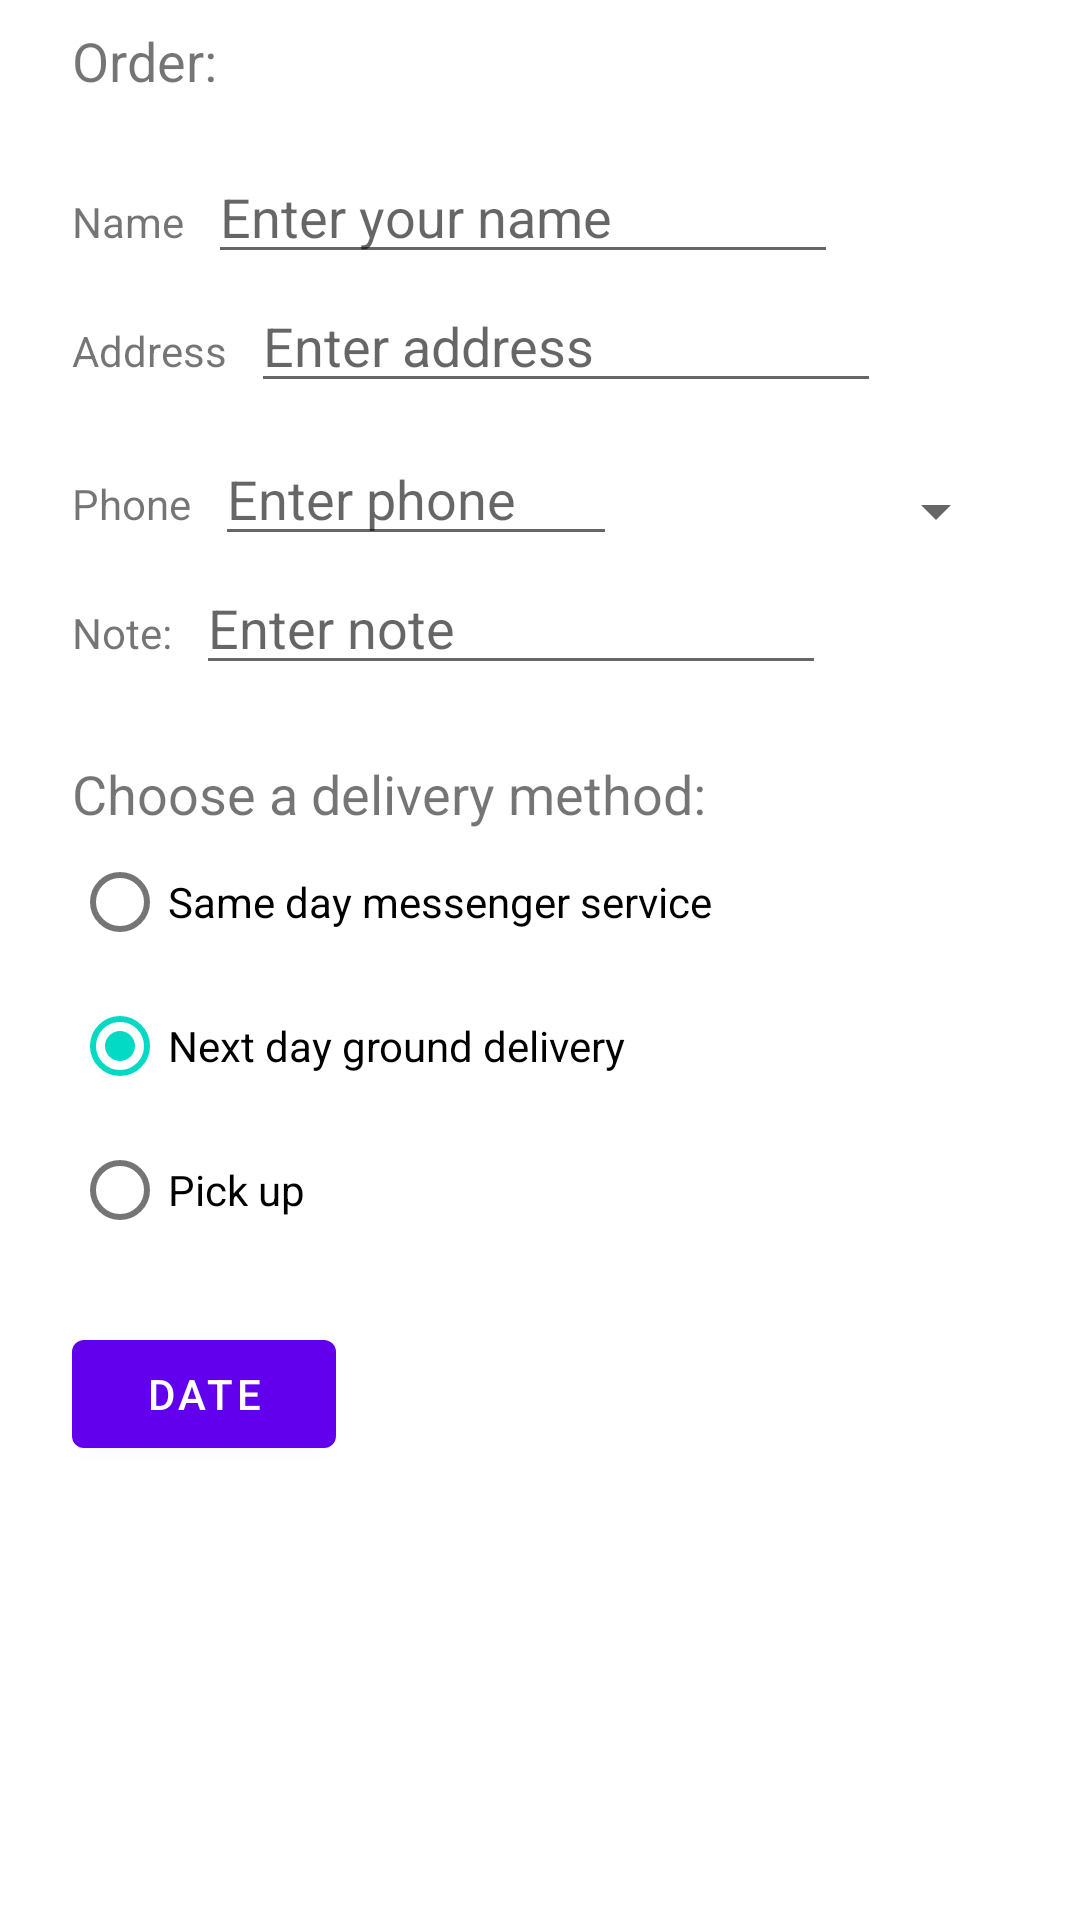

The Android layout XML behind this screen, and the referenced resources:
<!-- AndroidManifest.xml: application theme AppTheme -->
<!-- res/layout/activity_order.xml -->
<?xml version="1.0" encoding="utf-8"?>
<android.support.constraint.ConstraintLayout
    xmlns:android="http://schemas.android.com/apk/res/android"
    xmlns:app="http://schemas.android.com/apk/res-auto"
    xmlns:tools="http://schemas.android.com/tools"
    android:layout_width="match_parent"
    android:layout_height="match_parent"
    tools:context="com.example.android.droidcafeinput.OrderActivity">

    <TextView
        android:id="@+id/order_textview"
        android:layout_width="wrap_content"
        android:layout_height="wrap_content"
        android:layout_marginLeft="24dp"
        android:layout_marginStart="24dp"
        android:layout_marginTop="8dp"
        android:text="@string/order_label_text"
        android:textSize="18sp"
        app:layout_constraintStart_toStartOf="parent"
        app:layout_constraintTop_toTopOf="parent" />

    <TextView
        android:id="@+id/name_label"
        android:layout_width="wrap_content"
        android:layout_height="wrap_content"
        android:layout_marginLeft="24dp"
        android:layout_marginStart="24dp"
        android:layout_marginTop="32dp"
        android:text="@string/name_label_text"
        app:layout_constraintStart_toStartOf="parent"
        app:layout_constraintTop_toBottomOf="@+id/order_textview" />

    <EditText
        android:id="@+id/name_text"
        android:layout_width="wrap_content"
        android:layout_height="wrap_content"
        android:layout_marginLeft="8dp"
        android:layout_marginStart="8dp"
        android:ems="10"
        android:hint="@string/enter_name_hint"
        android:inputType="textPersonName"
        app:layout_constraintBaseline_toBaselineOf="@+id/name_label"
        app:layout_constraintStart_toEndOf="@+id/name_label" />

    <TextView
        android:id="@+id/address_label"
        android:layout_width="wrap_content"
        android:layout_height="wrap_content"
        android:layout_marginLeft="24dp"
        android:layout_marginStart="24dp"
        android:layout_marginTop="24dp"
        android:text="@string/address_label_text"
        app:layout_constraintStart_toStartOf="parent"
        app:layout_constraintTop_toBottomOf="@+id/name_label" />

    <EditText
        android:id="@+id/address_text"
        android:layout_width="wrap_content"
        android:layout_height="wrap_content"
        android:layout_marginLeft="8dp"
        android:layout_marginStart="8dp"
        android:ems="10"
        android:hint="@string/enter_address_hint"
        android:inputType="textMultiLine"
        app:layout_constraintBaseline_toBaselineOf="@+id/address_label"
        app:layout_constraintStart_toEndOf="@+id/address_label" />

    <TextView
        android:id="@+id/phone_label"
        android:layout_width="wrap_content"
        android:layout_height="wrap_content"
        android:layout_marginLeft="24dp"
        android:layout_marginStart="24dp"
        android:layout_marginTop="24dp"
        android:text="@string/phone_label_string"
        app:layout_constraintStart_toStartOf="parent"
        app:layout_constraintTop_toBottomOf="@+id/address_text" />

    <EditText
        android:id="@+id/phone_text"
        android:layout_width="134dp"
        android:layout_height="wrap_content"
        android:layout_marginLeft="8dp"
        android:layout_marginStart="8dp"
        android:ems="10"
        android:hint="@string/enter_phone_hint"
        android:inputType="phone"
        app:layout_constraintBaseline_toBaselineOf="@+id/phone_label"
        app:layout_constraintStart_toEndOf="@+id/phone_label" />

    <TextView
        android:id="@+id/note_label"
        android:layout_width="wrap_content"
        android:layout_height="wrap_content"
        android:layout_marginLeft="24dp"
        android:layout_marginStart="24dp"
        android:layout_marginTop="24dp"
        android:text="@string/note_label_text"
        app:layout_constraintStart_toStartOf="parent"
        app:layout_constraintTop_toBottomOf="@+id/phone_label" />

    <EditText
        android:id="@+id/note_text"
        android:layout_width="wrap_content"
        android:layout_height="wrap_content"
        android:layout_marginLeft="8dp"
        android:layout_marginStart="8dp"
        android:ems="10"
        android:hint="@string/enter_note_hint"
        android:inputType="textCapSentences|textMultiLine"
        app:layout_constraintBaseline_toBaselineOf="@+id/note_label"
        app:layout_constraintStart_toEndOf="@+id/note_label" />

    <TextView
        android:id="@+id/delivery_label"
        android:layout_width="wrap_content"
        android:layout_height="wrap_content"
        android:layout_marginLeft="24dp"
        android:layout_marginStart="24dp"
        android:layout_marginTop="24dp"
        android:text="@string/choose_delivery_method"
        android:textSize="18sp"
        app:layout_constraintStart_toStartOf="parent"
        app:layout_constraintTop_toBottomOf="@+id/note_text" />

    <RadioGroup
        android:id="@+id/radioGroup"
        android:layout_width="wrap_content"
        android:layout_height="wrap_content"
        android:layout_marginStart="24dp"
        android:layout_marginLeft="24dp"
        android:orientation="vertical"
        app:layout_constraintStart_toStartOf="parent"
        app:layout_constraintTop_toBottomOf="@id/delivery_label">

        <RadioButton
            android:id="@+id/sameday"
            android:layout_width="wrap_content"
            android:layout_height="wrap_content"
            android:onClick="onRadioButtonClicked"
            android:text="@string/same_day_messenger_service" />

        <RadioButton
            android:id="@+id/nextday"
            android:layout_width="wrap_content"
            android:layout_height="wrap_content"
            android:checked="true"
            android:onClick="onRadioButtonClicked"
            android:text="@string/next_day_ground_delivery" />

        <RadioButton
            android:id="@+id/pickup"
            android:layout_width="wrap_content"
            android:layout_height="wrap_content"
            android:onClick="onRadioButtonClicked"
            android:text="@string/pick_up" />
    </RadioGroup>

    <Spinner
        android:id="@+id/label_spinner"
        android:layout_width="0dp"
        android:layout_height="wrap_content"
        android:layout_marginEnd="24dp"
        android:layout_marginRight="24dp"
        android:layout_marginStart="8dp"
        android:layout_marginLeft="8dp"
        android:layout_marginTop="24dp"
        app:layout_constraintEnd_toEndOf="parent"
        app:layout_constraintStart_toEndOf="@+id/phone_text"
        app:layout_constraintTop_toBottomOf="@+id/address_text" />

    <Button
        android:id="@+id/button"
        android:layout_width="wrap_content"
        android:layout_height="wrap_content"
        android:layout_marginStart="24dp"
        android:layout_marginLeft="24dp"
        android:layout_marginTop="20dp"
        android:text="@string/date_button_text"
        app:layout_constraintStart_toStartOf="parent"
        app:layout_constraintTop_toBottomOf="@+id/radioGroup"
        android:onClick="showDatePicker"/>

</android.support.constraint.ConstraintLayout>
<!-- resources referenced by this layout -->
<resources>
  <string name="address_label_text">Address</string>
  <string name="choose_delivery_method">Choose a delivery method:</string>
  <string name="date_button_text">Date</string>
  <string name="enter_address_hint">Enter address</string>
  <string name="enter_name_hint">Enter your name</string>
  <string name="enter_note_hint">Enter note</string>
  <string name="enter_phone_hint">Enter phone</string>
  <string name="name_label_text">Name</string>
  <string name="next_day_ground_delivery">Next day ground delivery</string>
  <string name="note_label_text">Note:</string>
  <string name="order_label_text">Order:</string>
  <string name="phone_label_string">Phone</string>
  <string name="pick_up">Pick up</string>
  <string name="same_day_messenger_service">Same day messenger
          service</string>
</resources>
